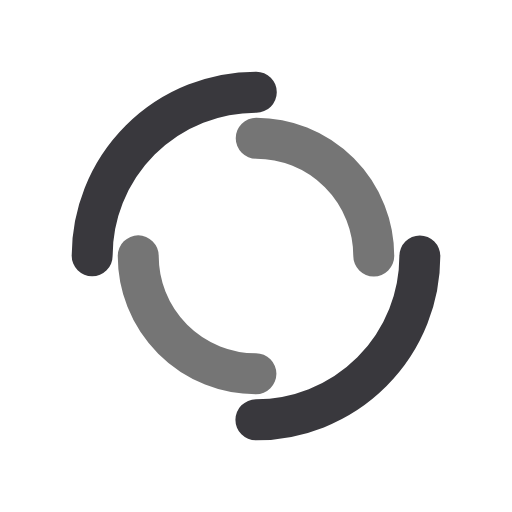
t = 0.00 s
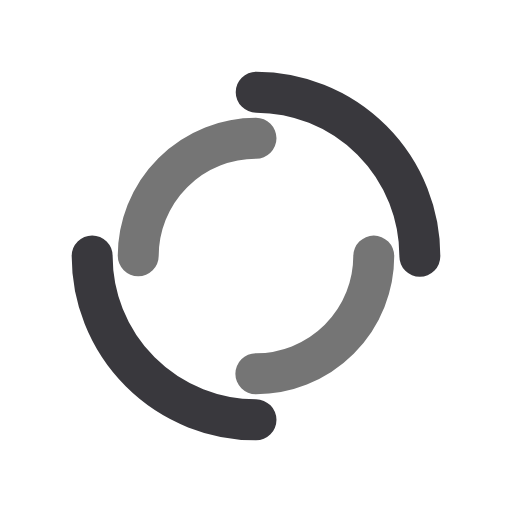
t = 0.25 s
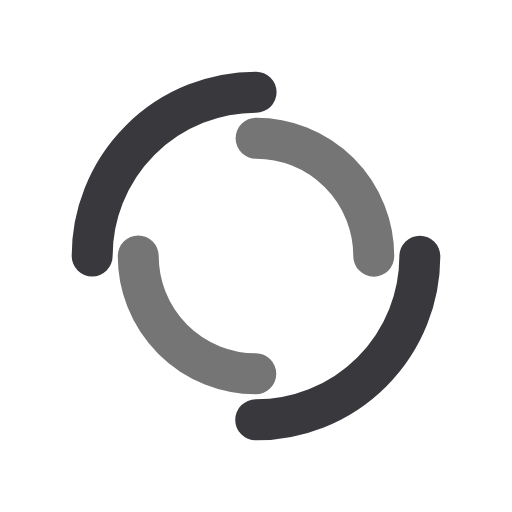
t = 0.50 s
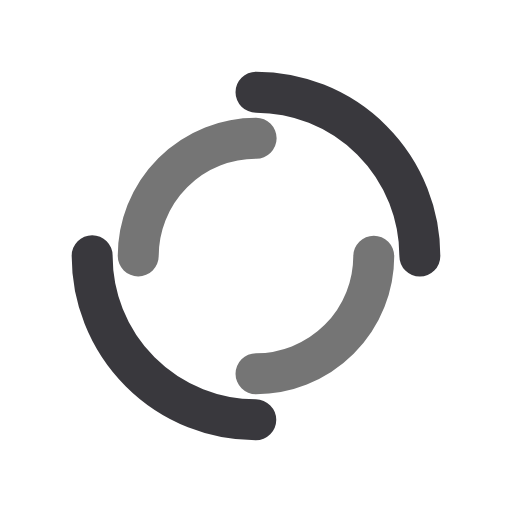
t = 0.75 s

The animated SVG that drew these frames (rendered in a browser with its animation timeline set to each time). Animation: 2 SMIL elements (animateTransform=2); one cycle of 1.00 s, repeats indefinitely.

<?xml version="1.0" encoding="utf-8"?>
<svg xmlns="http://www.w3.org/2000/svg" xmlns:xlink="http://www.w3.org/1999/xlink" style="margin: auto; background: none; display: block; shape-rendering: auto;" width="200px" height="200px" viewBox="0 0 100 100" preserveAspectRatio="xMidYMid">
<circle cx="50" cy="50" r="32" stroke-width="8" stroke="#39383d" stroke-dasharray="50.26548245743669 50.26548245743669" fill="none" stroke-linecap="round">
  <animateTransform attributeName="transform" type="rotate" dur="1s" repeatCount="indefinite" keyTimes="0;1" values="0 50 50;360 50 50"></animateTransform>
</circle>
<circle cx="50" cy="50" r="23" stroke-width="8" stroke="#757575" stroke-dasharray="36.12831551628262 36.12831551628262" stroke-dashoffset="36.12831551628262" fill="none" stroke-linecap="round">
  <animateTransform attributeName="transform" type="rotate" dur="1s" repeatCount="indefinite" keyTimes="0;1" values="0 50 50;-360 50 50"></animateTransform>
</circle>
</svg>